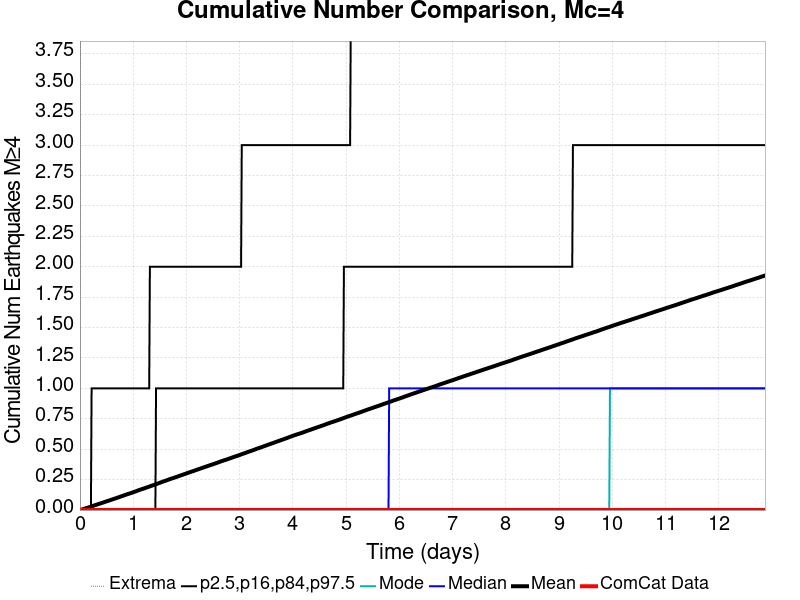

The data file committed next to this chart (first rows):
Time (days), ComCat Data, Simulation Mean, Simulation Median, Simulation Mode, Simulation Minimum, Simulation Maximum, 2.5 %-ile, 16 %-ile, 84 %-ile, 97.5 %-ile
0.0, 0.0, 0.0, 0.0, 0.0, 0.0, 0.0, 0.0, 0.0, 0.0, 0.0
0.01288, 0.0, 0.0018, 0.0, 0.0, 0.0, 5.0, 0.0, 0.0, 0.0, 0.0
0.02576, 0.0, 0.00341, 0.0, 0.0, 0.0, 11.0, 0.0, 0.0, 0.0, 0.0
0.03865, 0.0, 0.0049, 0.0, 0.0, 0.0, 11.0, 0.0, 0.0, 0.0, 0.0
0.05153, 0.0, 0.00644, 0.0, 0.0, 0.0, 13.0, 0.0, 0.0, 0.0, 0.0
0.06441, 0.0, 0.00829, 0.0, 0.0, 0.0, 13.0, 0.0, 0.0, 0.0, 0.0
0.07729, 0.0, 0.01007, 0.0, 0.0, 0.0, 15.0, 0.0, 0.0, 0.0, 0.0
0.09017, 0.0, 0.01177, 0.0, 0.0, 0.0, 16.0, 0.0, 0.0, 0.0, 0.0
0.1031, 0.0, 0.01323, 0.0, 0.0, 0.0, 17.0, 0.0, 0.0, 0.0, 0.0
0.1159, 0.0, 0.01519, 0.0, 0.0, 0.0, 17.0, 0.0, 0.0, 0.0, 0.0
0.1288, 0.0, 0.01691, 0.0, 0.0, 0.0, 18.0, 0.0, 0.0, 0.0, 0.0
0.1417, 0.0, 0.01851, 0.0, 0.0, 0.0, 19.0, 0.0, 0.0, 0.0, 0.0
0.1546, 0.0, 0.02071, 0.0, 0.0, 0.0, 21.0, 0.0, 0.0, 0.0, 0.0
0.1675, 0.0, 0.02264, 0.0, 0.0, 0.0, 21.0, 0.0, 0.0, 0.0, 0.0
0.1803, 0.0, 0.02462, 0.0, 0.0, 0.0, 21.0, 0.0, 0.0, 0.0, 0.0
0.1932, 0.0, 0.02643, 0.0, 0.0, 0.0, 22.0, 0.0, 0.0, 0.0, 0.0
0.2061, 0.0, 0.02842, 0.0, 0.0, 0.0, 23.0, 0.0, 0.0, 0.0, 0.0
0.219, 0.0, 0.03034, 0.0, 0.0, 0.0, 27.0, 0.0, 0.0, 0.0, 1.0
0.2319, 0.0, 0.03253, 0.0, 0.0, 0.0, 33.0, 0.0, 0.0, 0.0, 1.0
0.2448, 0.0, 0.03417, 0.0, 0.0, 0.0, 34.0, 0.0, 0.0, 0.0, 1.0
0.2576, 0.0, 0.03599, 0.0, 0.0, 0.0, 35.0, 0.0, 0.0, 0.0, 1.0
0.2705, 0.0, 0.03807, 0.0, 0.0, 0.0, 38.0, 0.0, 0.0, 0.0, 1.0
0.2834, 0.0, 0.03998, 0.0, 0.0, 0.0, 41.0, 0.0, 0.0, 0.0, 1.0
0.2963, 0.0, 0.04186, 0.0, 0.0, 0.0, 43.0, 0.0, 0.0, 0.0, 1.0
0.3092, 0.0, 0.04362, 0.0, 0.0, 0.0, 45.0, 0.0, 0.0, 0.0, 1.0
0.322, 0.0, 0.04546, 0.0, 0.0, 0.0, 48.0, 0.0, 0.0, 0.0, 1.0
0.3349, 0.0, 0.04733, 0.0, 0.0, 0.0, 52.0, 0.0, 0.0, 0.0, 1.0
0.3478, 0.0, 0.0493, 0.0, 0.0, 0.0, 54.0, 0.0, 0.0, 0.0, 1.0
0.3607, 0.0, 0.0511, 0.0, 0.0, 0.0, 56.0, 0.0, 0.0, 0.0, 1.0
0.3736, 0.0, 0.05281, 0.0, 0.0, 0.0, 56.0, 0.0, 0.0, 0.0, 1.0
0.3865, 0.0, 0.05452, 0.0, 0.0, 0.0, 56.0, 0.0, 0.0, 0.0, 1.0
0.3993, 0.0, 0.05657, 0.0, 0.0, 0.0, 58.0, 0.0, 0.0, 0.0, 1.0
0.4122, 0.0, 0.05854, 0.0, 0.0, 0.0, 59.0, 0.0, 0.0, 0.0, 1.0
0.4251, 0.0, 0.0604, 0.0, 0.0, 0.0, 60.0, 0.0, 0.0, 0.0, 1.0
0.438, 0.0, 0.06211, 0.0, 0.0, 0.0, 61.0, 0.0, 0.0, 0.0, 1.0
0.4509, 0.0, 0.06419, 0.0, 0.0, 0.0, 63.0, 0.0, 0.0, 0.0, 1.0
0.4637, 0.0, 0.06633, 0.0, 0.0, 0.0, 65.0, 0.0, 0.0, 0.0, 1.0
0.4766, 0.0, 0.06814, 0.0, 0.0, 0.0, 65.0, 0.0, 0.0, 0.0, 1.0
0.4895, 0.0, 0.07004, 0.0, 0.0, 0.0, 67.0, 0.0, 0.0, 0.0, 1.0
0.5024, 0.0, 0.07207, 0.0, 0.0, 0.0, 68.0, 0.0, 0.0, 0.0, 1.0
0.5153, 0.0, 0.07402, 0.0, 0.0, 0.0, 68.0, 0.0, 0.0, 0.0, 1.0
0.5282, 0.0, 0.07574, 0.0, 0.0, 0.0, 69.0, 0.0, 0.0, 0.0, 1.0
0.541, 0.0, 0.07747, 0.0, 0.0, 0.0, 71.0, 0.0, 0.0, 0.0, 1.0
0.5539, 0.0, 0.07934, 0.0, 0.0, 0.0, 71.0, 0.0, 0.0, 0.0, 1.0
0.5668, 0.0, 0.08099, 0.0, 0.0, 0.0, 72.0, 0.0, 0.0, 0.0, 1.0
0.5797, 0.0, 0.08306, 0.0, 0.0, 0.0, 72.0, 0.0, 0.0, 0.0, 1.0
0.5926, 0.0, 0.08519, 0.0, 0.0, 0.0, 72.0, 0.0, 0.0, 0.0, 1.0
0.6054, 0.0, 0.08719, 0.0, 0.0, 0.0, 72.0, 0.0, 0.0, 0.0, 1.0
0.6183, 0.0, 0.08891, 0.0, 0.0, 0.0, 72.0, 0.0, 0.0, 0.0, 1.0
0.6312, 0.0, 0.09082, 0.0, 0.0, 0.0, 72.0, 0.0, 0.0, 0.0, 1.0
0.6441, 0.0, 0.09275, 0.0, 0.0, 0.0, 73.0, 0.0, 0.0, 0.0, 1.0
0.657, 0.0, 0.09464, 0.0, 0.0, 0.0, 73.0, 0.0, 0.0, 0.0, 1.0
0.6698, 0.0, 0.09642, 0.0, 0.0, 0.0, 74.0, 0.0, 0.0, 0.0, 1.0
0.6827, 0.0, 0.09835, 0.0, 0.0, 0.0, 74.0, 0.0, 0.0, 0.0, 1.0
0.6956, 0.0, 0.1003, 0.0, 0.0, 0.0, 75.0, 0.0, 0.0, 0.0, 1.0
0.7085, 0.0, 0.1024, 0.0, 0.0, 0.0, 75.0, 0.0, 0.0, 0.0, 1.0
0.7214, 0.0, 0.1043, 0.0, 0.0, 0.0, 75.0, 0.0, 0.0, 0.0, 1.0
0.7343, 0.0, 0.1061, 0.0, 0.0, 0.0, 75.0, 0.0, 0.0, 0.0, 1.0
0.7471, 0.0, 0.1082, 0.0, 0.0, 0.0, 75.0, 0.0, 0.0, 0.0, 1.0
0.76, 0.0, 0.1102, 0.0, 0.0, 0.0, 75.0, 0.0, 0.0, 0.0, 1.0
... 940 more rows
